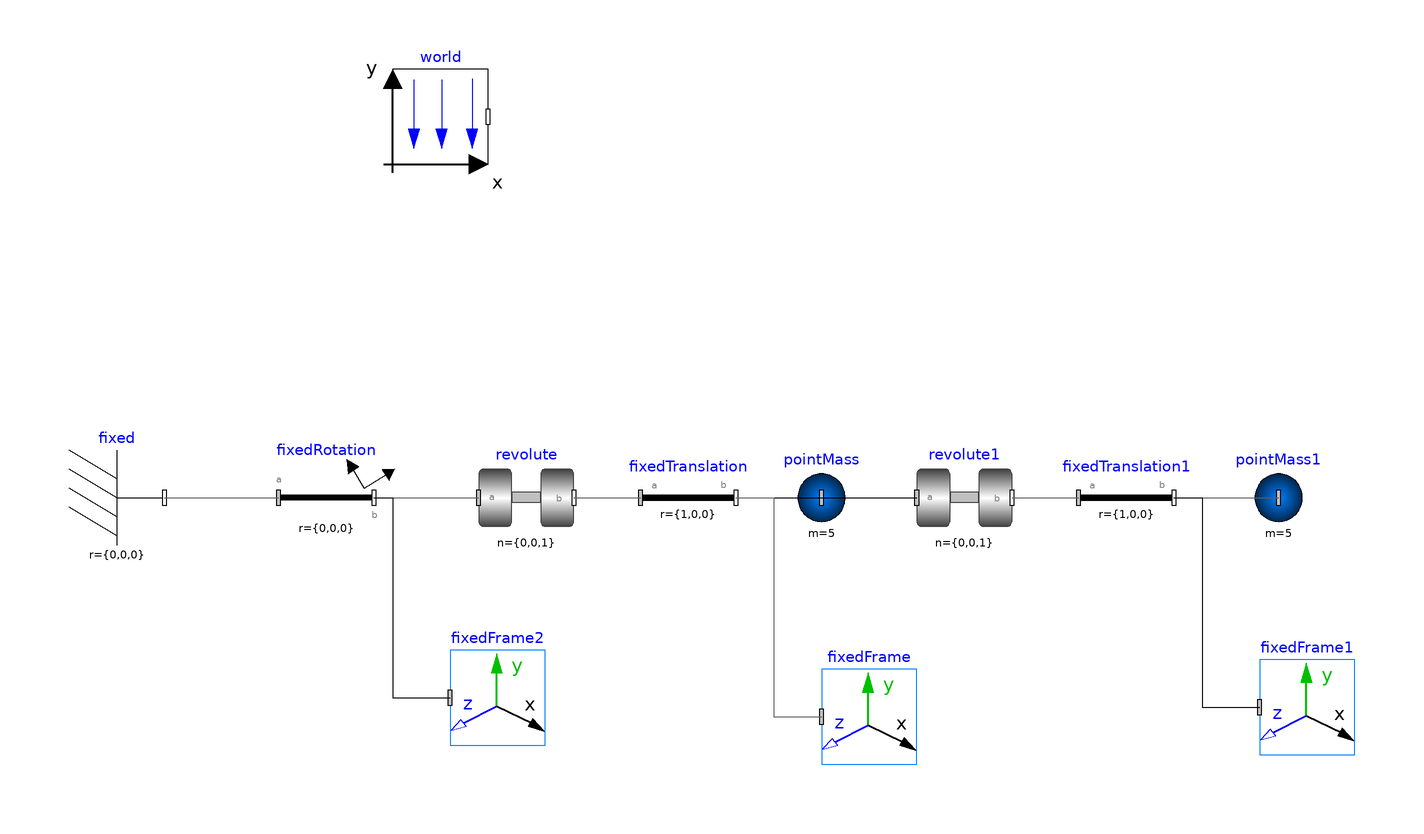

Above is the diagram view of the following Modelica model: its components placed by their Placement annotations and its connect equations drawn as lines.

model DoublePendulumComponentModel
  inner Modelica.Mechanics.MultiBody.World world(animateWorld = false)  annotation(
    Placement(visible = true, transformation(origin = {-78, 80}, extent = {{-10, -10}, {10, 10}}, rotation = 0)));
  Modelica.Mechanics.MultiBody.Parts.FixedTranslation fixedTranslation(r = {1, 0, 0})  annotation(
    Placement(visible = true, transformation(origin = {-26, 0}, extent = {{-10, -10}, {10, 10}}, rotation = 0)));
  Modelica.Mechanics.MultiBody.Joints.Revolute revolute(phi(fixed = true, start = 1.570796326794897))  annotation(
    Placement(visible = true, transformation(origin = {-60, 0}, extent = {{-10, -10}, {10, 10}}, rotation = 0)));
  Modelica.Mechanics.MultiBody.Parts.PointMass pointMass(m = 5)  annotation(
    Placement(visible = true, transformation(origin = {2, 0}, extent = {{-10, -10}, {10, 10}}, rotation = 0)));
  Modelica.Mechanics.MultiBody.Joints.Revolute revolute1 annotation(
    Placement(visible = true, transformation(origin = {32, 0}, extent = {{-10, -10}, {10, 10}}, rotation = 0)));
  Modelica.Mechanics.MultiBody.Parts.FixedTranslation fixedTranslation1(r = {1, 0, 0})  annotation(
    Placement(visible = true, transformation(origin = {66, 0}, extent = {{-10, -10}, {10, 10}}, rotation = 0)));
  Modelica.Mechanics.MultiBody.Parts.PointMass pointMass1(m = 5)  annotation(
    Placement(visible = true, transformation(origin = {98, 0}, extent = {{-10, -10}, {10, 10}}, rotation = 0)));
  Modelica.Mechanics.MultiBody.Visualizers.FixedFrame fixedFrame(color_x = {0, 255, 0})  annotation(
    Placement(visible = true, transformation(origin = {12, -46}, extent = {{-10, -10}, {10, 10}}, rotation = 0)));
  Modelica.Mechanics.MultiBody.Visualizers.FixedFrame fixedFrame1(color_x = {255, 255, 0})  annotation(
    Placement(visible = true, transformation(origin = {104, -44}, extent = {{-10, -10}, {10, 10}}, rotation = 0)));
  Modelica.Mechanics.MultiBody.Parts.FixedRotation fixedRotation(angle = -90, n = {0, 0, 1})  annotation(
    Placement(visible = true, transformation(origin = {-102, 0}, extent = {{-10, -10}, {10, 10}}, rotation = 0)));
  Modelica.Mechanics.MultiBody.Parts.Fixed fixed annotation(
    Placement(visible = true, transformation(origin = {-146, 0}, extent = {{-10, -10}, {10, 10}}, rotation = 0)));
  Modelica.Mechanics.MultiBody.Visualizers.FixedFrame fixedFrame2(color_x = {255, 0, 0})  annotation(
    Placement(visible = true, transformation(origin = {-66, -42}, extent = {{-10, -10}, {10, 10}}, rotation = 0)));
equation
  connect(revolute.frame_b, fixedTranslation.frame_a) annotation(
    Line(points = {{-50, 0}, {-36, 0}}, color = {95, 95, 95}));
  connect(fixedTranslation.frame_b, pointMass.frame_a) annotation(
    Line(points = {{-16, 0}, {2, 0}}));
  connect(pointMass.frame_a, revolute1.frame_a) annotation(
    Line(points = {{2, 0}, {22, 0}}));
  connect(revolute1.frame_b, fixedTranslation1.frame_a) annotation(
    Line(points = {{42, 0}, {56, 0}}, color = {95, 95, 95}));
  connect(fixedTranslation1.frame_b, pointMass1.frame_a) annotation(
    Line(points = {{76, 0}, {98, 0}}, color = {95, 95, 95}));
  connect(fixedTranslation1.frame_b, fixedFrame1.frame_a) annotation(
    Line(points = {{76, 0}, {82, 0}, {82, -44}, {94, -44}}));
  connect(fixedTranslation.frame_b, fixedFrame.frame_a) annotation(
    Line(points = {{-16, 0}, {-8, 0}, {-8, -46}, {2, -46}}, color = {95, 95, 95}));
  connect(fixed.frame_b, fixedRotation.frame_a) annotation(
    Line(points = {{-136, 0}, {-112, 0}}, color = {95, 95, 95}));
  connect(fixedRotation.frame_b, revolute.frame_a) annotation(
    Line(points = {{-92, 0}, {-70, 0}}, color = {95, 95, 95}));
  connect(fixedRotation.frame_b, fixedFrame2.frame_a) annotation(
    Line(points = {{-92, 0}, {-88, 0}, {-88, -42}, {-76, -42}}));

annotation(
    uses(Modelica(version = "4.0.0")),
    experiment(StartTime = 0, StopTime = 10, Tolerance = 1e-6, Interval = 0.001));
end DoublePendulumComponentModel;